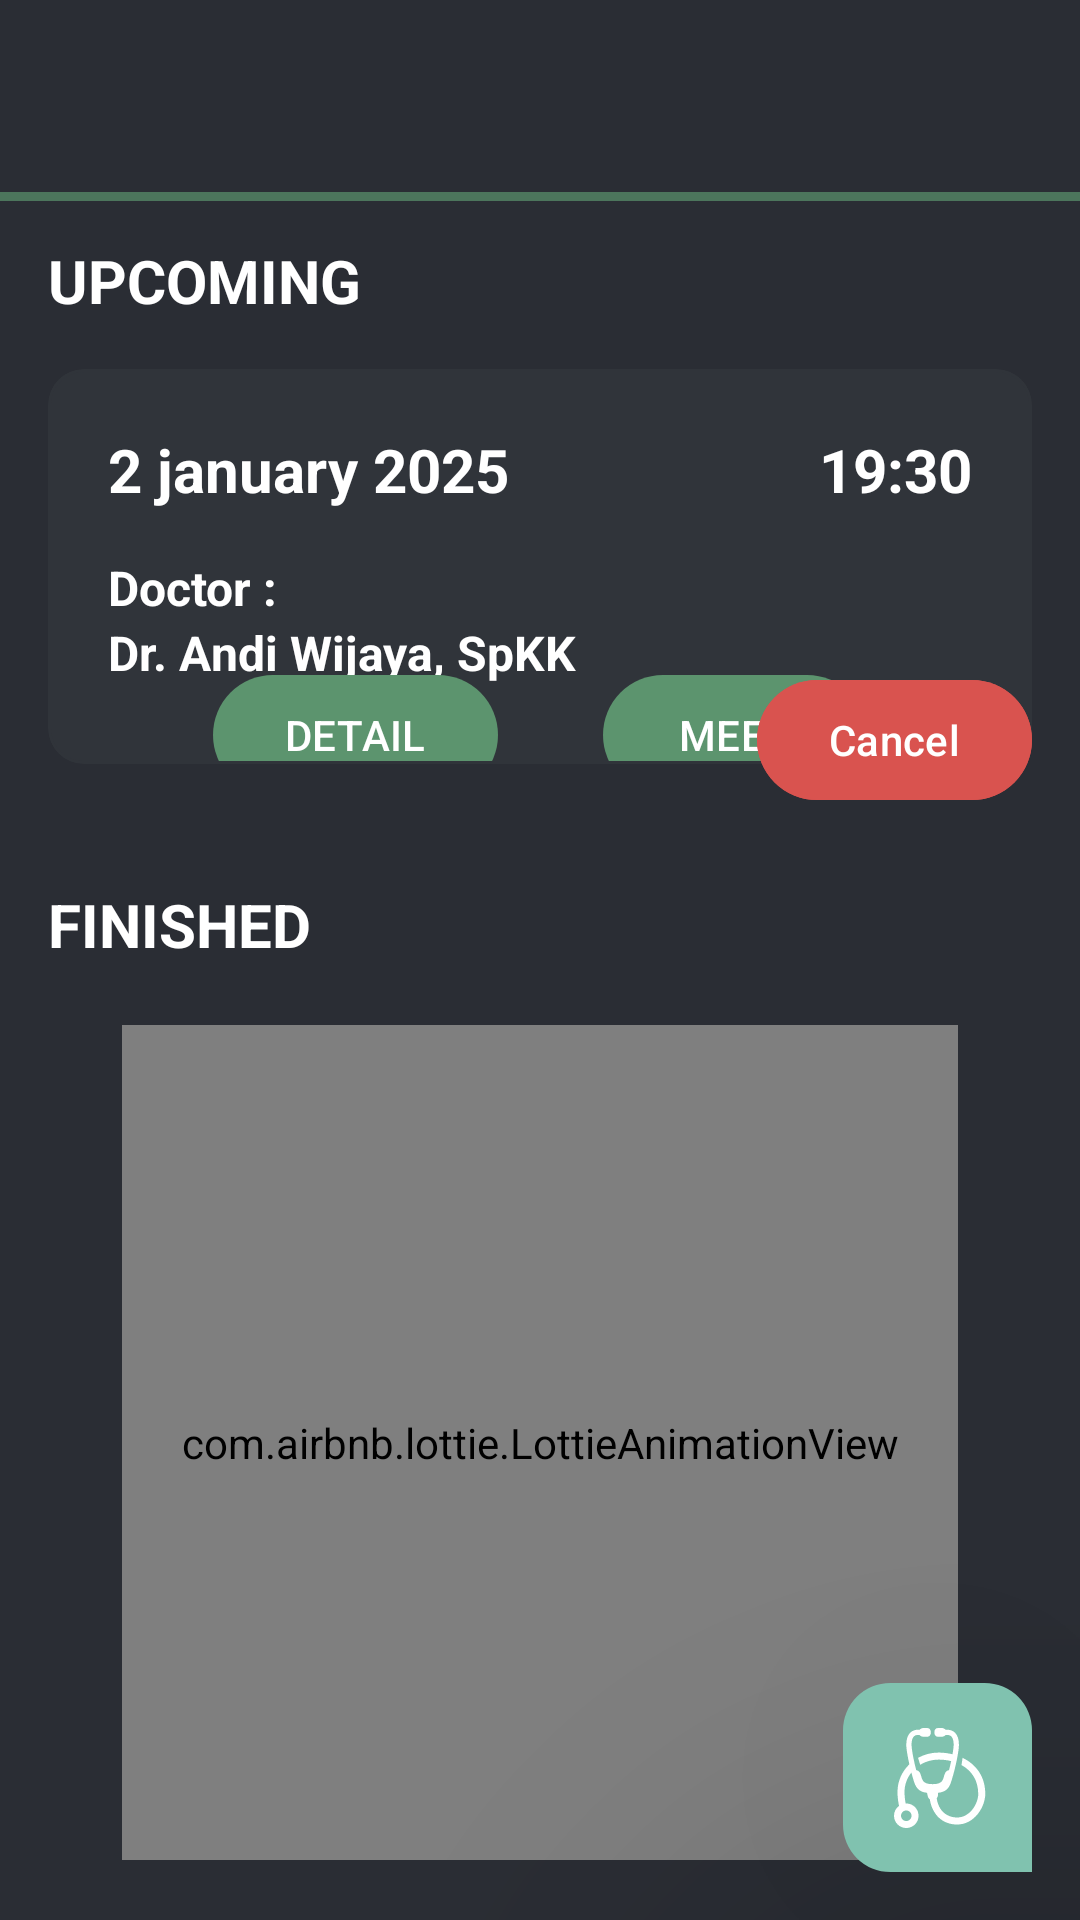

Android layout source for this screen:
<!-- AndroidManifest.xml: application theme Theme.DermatoAI -->
<!-- res/layout/fragment_appointment.xml -->
<?xml version="1.0" encoding="utf-8"?>
<androidx.constraintlayout.widget.ConstraintLayout xmlns:android="http://schemas.android.com/apk/res/android"
    xmlns:app="http://schemas.android.com/apk/res-auto"
    xmlns:tools="http://schemas.android.com/tools"
    android:layout_width="match_parent"
    android:layout_height="match_parent"
    tools:context=".ui.AppointmentFragment">

    <include
        android:id="@+id/toolbar"
        layout="@layout/toolbar"
        app:layout_constraintEnd_toEndOf="parent"
        app:layout_constraintStart_toStartOf="parent"
        app:layout_constraintTop_toTopOf="parent" />

    <View
        android:id="@+id/card_line"
        android:layout_width="0dp"
        android:layout_height="3dp"
        android:alpha="0.7"
        android:background="?attr/colorPrimary"
        app:layout_constraintEnd_toEndOf="parent"
        app:layout_constraintStart_toStartOf="parent"
        app:layout_constraintTop_toBottomOf="@+id/toolbar" />

    <TextView
        android:id="@+id/title1_upcoming_text"
        android:layout_width="match_parent"
        android:layout_height="wrap_content"
        android:layout_marginStart="16dp"
        android:layout_marginTop="16dp"
        android:text="@string/upcoming_title"
        android:textSize="20sp"
        android:textStyle="bold"
        app:layout_constraintStart_toStartOf="parent"
        app:layout_constraintTop_toBottomOf="@id/toolbar" />

    <FrameLayout
        android:id="@+id/upcoming_container"
        android:layout_width="0dp"
        android:layout_height="0dp"
        android:layout_marginStart="16dp"
        android:layout_marginTop="16dp"
        android:layout_marginEnd="16dp"
        app:layout_constraintDimensionRatio="1:0.45"
        app:layout_constraintEnd_toEndOf="parent"
        app:layout_constraintStart_toStartOf="parent"
        app:layout_constraintTop_toBottomOf="@id/title1_upcoming_text">

        <include
            android:id="@+id/appointment_card"
            layout="@layout/appointment_card"
            app:layout_constraintStart_toStartOf="parent"
            app:layout_constraintTop_toBottomOf="@id/title1_upcoming_text" />

        <com.google.android.material.button.MaterialButton
            android:id="@+id/cancel_button"
            android:layout_width="wrap_content"
            android:layout_height="wrap_content"
            android:layout_gravity="end|bottom"
            android:backgroundTint="#d9534f"
            android:text="@string/cancel_text" />

    </FrameLayout>

    <TextView
        android:id="@+id/title2_finished_text"
        android:layout_width="match_parent"
        android:layout_height="wrap_content"
        android:layout_marginStart="16dp"
        android:layout_marginTop="24dp"
        android:text="@string/finished_title"
        android:textSize="20sp"
        android:textStyle="bold"
        app:layout_constraintStart_toStartOf="parent"
        app:layout_constraintTop_toBottomOf="@id/upcoming_container" />

    <com.airbnb.lottie.LottieAnimationView
        android:id="@+id/history_empty_anima"
        android:layout_width="0dp"
        android:layout_height="0dp"
        android:layout_margin="20dp"
        android:layout_marginTop="36dp"
        android:visibility="visible"
        app:layout_constraintBottom_toBottomOf="parent"
        app:layout_constraintDimensionRatio="1:1"
        app:layout_constraintEnd_toEndOf="parent"
        app:layout_constraintStart_toStartOf="parent"
        app:layout_constraintTop_toBottomOf="@+id/title2_finished_text"
        app:lottie_autoPlay="true"
        app:lottie_loop="true"
        app:lottie_rawRes="@raw/schedule_empty_anima" />


    <androidx.recyclerview.widget.RecyclerView
        android:id="@+id/finished_container_list"
        android:layout_width="0dp"
        android:layout_height="0dp"
        android:layout_marginStart="16dp"
        android:layout_marginTop="16dp"
        android:layout_marginEnd="16dp"
        android:elevation="20dp"
        app:layout_constraintBottom_toBottomOf="parent"
        app:layout_constraintEnd_toEndOf="parent"
        app:layout_constraintHorizontal_bias="1.0"
        app:layout_constraintStart_toStartOf="parent"
        app:layout_constraintTop_toBottomOf="@id/title2_finished_text"
        app:layout_constraintVertical_bias="1.0" />

    <com.google.android.material.imageview.ShapeableImageView
        android:id="@+id/create_new_button"
        android:layout_width="63dp"
        android:layout_height="63dp"
        android:layout_marginEnd="16dp"
        android:layout_marginBottom="16dp"
        android:background="@color/accent"
        android:elevation="100dp"
        android:scaleType="centerInside"
        android:src="@drawable/icons8_stethoscope"
        app:layout_constraintBottom_toBottomOf="parent"
        app:layout_constraintEnd_toEndOf="parent"
        app:shapeAppearanceOverlay="@style/ImageView.Rounded.NotBottomRight" />

</androidx.constraintlayout.widget.ConstraintLayout>
<!-- res/layout/toolbar.xml (included above) -->
<?xml version="1.0" encoding="utf-8"?>
<com.google.android.material.appbar.MaterialToolbar xmlns:android="http://schemas.android.com/apk/res/android"
    xmlns:app="http://schemas.android.com/apk/res-auto"
    android:layout_width="match_parent"
    android:layout_height="?attr/actionBarSize"
    android:theme="@style/ThemeOverlay.Material3.Dark.ActionBar"
    app:popupTheme="@style/ThemeOverlay.AppCompat.Light"
    app:titleCentered="true" />
<!-- res/layout/appointment_card.xml (included above) -->
<?xml version="1.0" encoding="utf-8"?>
<com.google.android.material.card.MaterialCardView xmlns:android="http://schemas.android.com/apk/res/android"
    xmlns:app="http://schemas.android.com/apk/res-auto"
    android:layout_width="match_parent"
    android:layout_height="wrap_content"
    android:layout_marginBottom="16dp"
    app:cardBackgroundColor="@color/neutral_light"
    app:strokeColor="@color/neutral_light">

    <androidx.constraintlayout.widget.ConstraintLayout
        android:id="@+id/constraint_layout"
        android:layout_width="match_parent"
        android:layout_height="match_parent"
        android:layout_marginHorizontal="20dp"
        android:paddingTop="20dp">

        <TextView
            android:id="@+id/appointment_date_text"
            style="@style/TextAppearance.SemiBold"
            android:layout_width="wrap_content"
            android:layout_height="wrap_content"
            android:text="2 january 2025"
            android:textColor="@color/white"
            android:textSize="20dp"
            app:layout_constraintStart_toStartOf="parent"
            app:layout_constraintTop_toTopOf="parent" />

        <TextView
            android:id="@+id/appointment_time_text"
            style="@style/TextAppearance.SemiBold"
            android:layout_width="wrap_content"
            android:layout_height="wrap_content"
            android:text="19:30"
            android:textColor="@color/white"
            android:textSize="20dp"
            app:layout_constraintEnd_toEndOf="parent"
            app:layout_constraintTop_toTopOf="parent" />

        <TextView
            android:id="@+id/text1_text"
            style="@style/TextAppearance.SemiBold"
            android:layout_width="wrap_content"
            android:layout_height="wrap_content"
            android:layout_marginTop="15dp"
            android:text="Doctor :"
            android:textColor="@color/white"
            android:textSize="16sp"
            app:layout_constraintStart_toStartOf="parent"
            app:layout_constraintTop_toBottomOf="@id/appointment_date_text" />

        <TextView
            android:id="@+id/doctor_name_text"
            style="@style/TextAppearance.SemiBold"
            android:layout_width="wrap_content"
            android:layout_height="wrap_content"
            android:text="Dr. Andi Wijaya, SpKK"
            android:textColor="@color/white"
            android:textSize="16sp"
            app:layout_constraintStart_toStartOf="parent"
            app:layout_constraintTop_toBottomOf="@id/text1_text" />

        <com.google.android.material.button.MaterialButton
            android:id="@+id/appointment_detail_button"
            android:layout_width="wrap_content"
            android:layout_height="wrap_content"
            android:layout_marginTop="12dp"
            android:layout_marginBottom="5dp"
            android:text="@string/button_detail_text"
            app:layout_constraintBottom_toBottomOf="parent"
            app:layout_constraintEnd_toStartOf="@+id/appointment_meet_button"
            app:layout_constraintHorizontal_bias="1"
            app:layout_constraintStart_toStartOf="parent"
            app:layout_constraintTop_toBottomOf="@id/doctor_name_text" />

        <com.google.android.material.button.MaterialButton
            android:id="@+id/appointment_meet_button"
            android:layout_width="wrap_content"
            android:layout_height="wrap_content"
            android:text="@string/button_meet_text"
            app:layout_constraintBottom_toBottomOf="@id/appointment_detail_button"
            app:layout_constraintEnd_toEndOf="parent"
            app:layout_constraintHorizontal_bias="1"
            app:layout_constraintStart_toEndOf="@id/appointment_detail_button"
            app:layout_constraintTop_toTopOf="@id/appointment_detail_button" />

    </androidx.constraintlayout.widget.ConstraintLayout>

</com.google.android.material.card.MaterialCardView>
<!-- resources referenced by this layout -->
<resources>
  <color name="accent">#80C2AF</color>
  <color name="neutral_light">#30343A</color>
  <color name="white">#FFFFFFFF</color>
  <!-- drawable icons8_stethoscope: vector/xml drawable (drawable, 2747 chars, omitted) -->
  <string name="button_detail_text">DETAIL</string>
  <string name="button_meet_text">MEET</string>
  <string name="cancel_text">Cancel</string>
  <string name="finished_title">FINISHED</string>
  <string name="upcoming_title">UPCOMING</string>
  <style name="ImageView.Rounded.NotBottomRight" parent="ImageView.Circle">
          <item name="cornerSize">25%</item>
          <item name="cornerSizeBottomRight">0%</item>
      </style>
  <style name="TextAppearance.SemiBold" parent="TextAppearance.AppCompat.Body1">
          <item name="android:textStyle">bold</item>
      </style>
  <style name="Theme.DermatoAI" parent="Theme.MaterialComponents.DayNight.NoActionBar">
          
          
          
          
          
          
          
          
          
          
          
          
      </style>
  <style name="ImageView.Circle" parent="">
          <item name="cornerFamily">rounded</item>
          <item name="cornerSize">50%</item>
      </style>
</resources>
